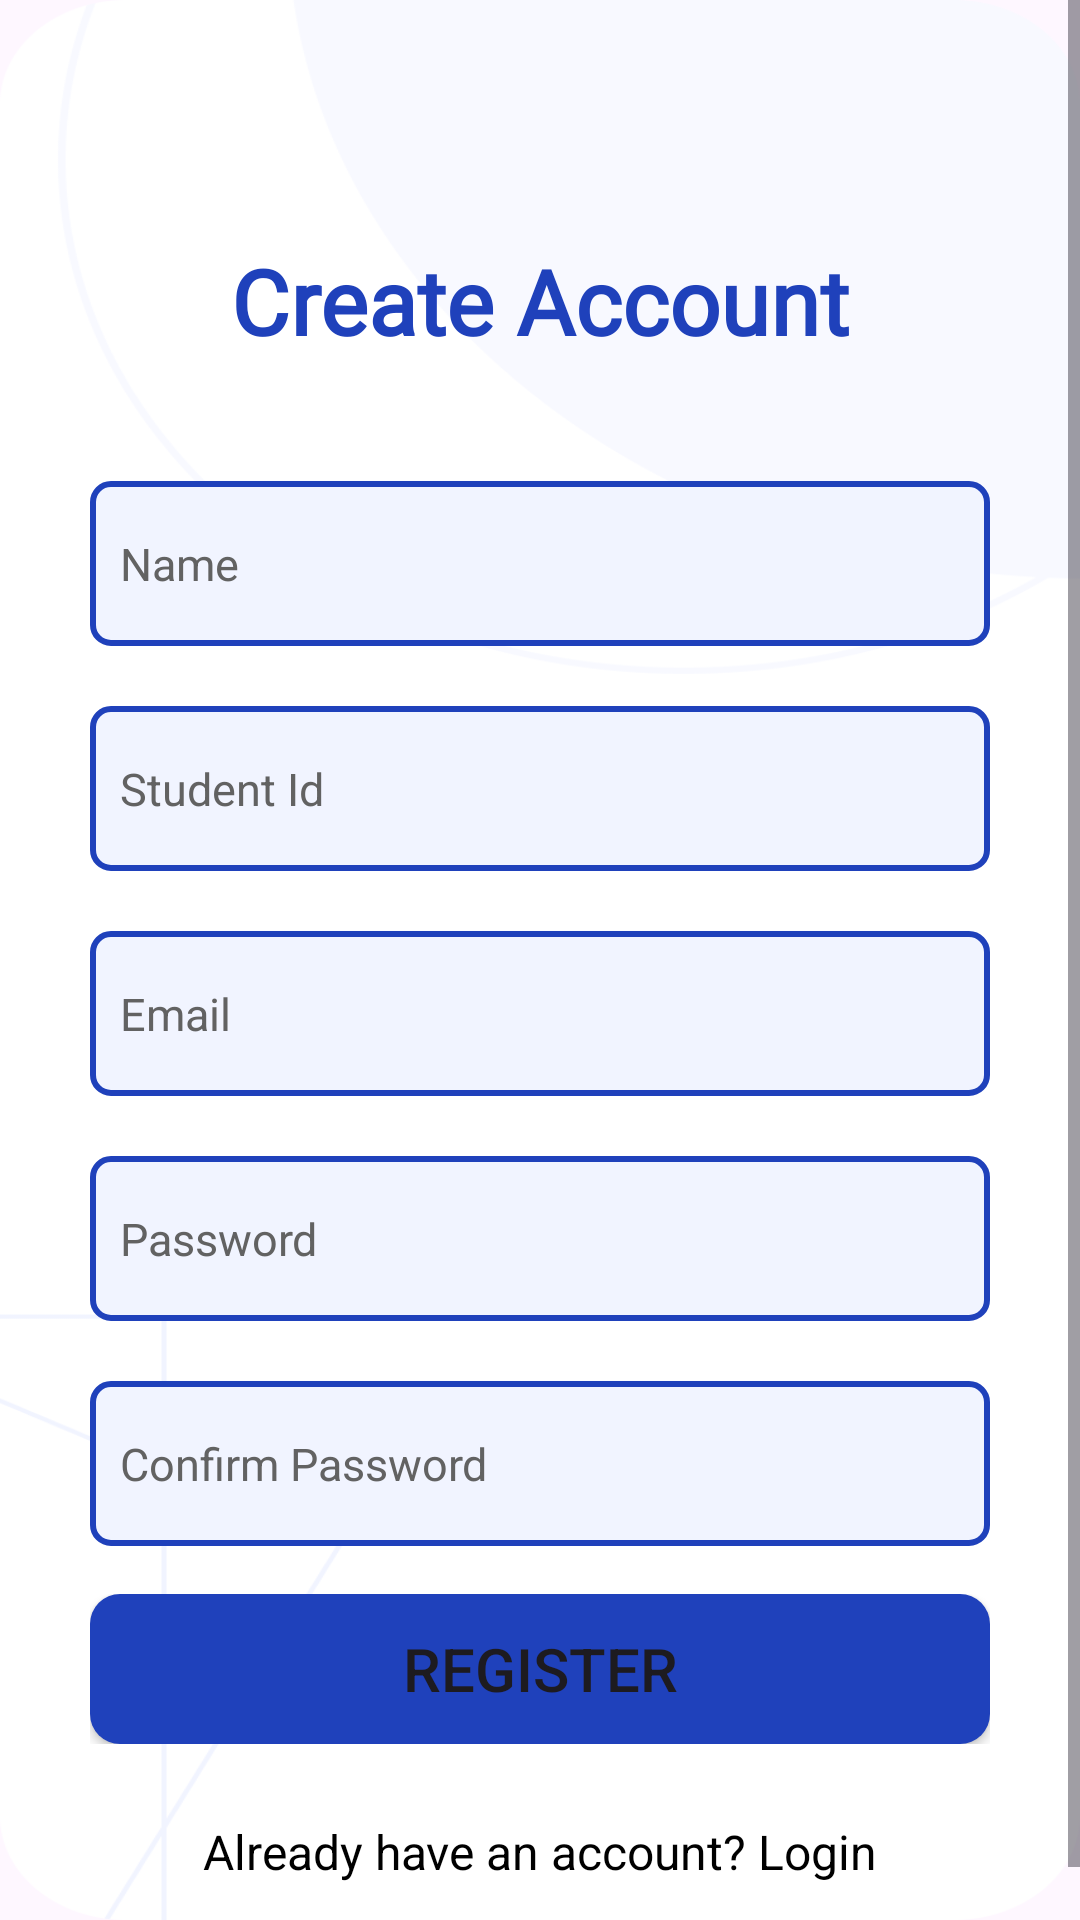

Here is an Android app screen rendered from its layout file. Give the layout XML and the strings, colors and styles it references.
<!-- AndroidManifest.xml: application theme Theme.GymTrackApp -->
<!-- res/layout/activity_register.xml -->
<?xml version="1.0" encoding="utf-8"?>
<androidx.constraintlayout.widget.ConstraintLayout
    xmlns:android="http://schemas.android.com/apk/res/android"
    xmlns:app="http://schemas.android.com/apk/res-auto"
    xmlns:tools="http://schemas.android.com/tools"
    android:layout_width="match_parent"
    android:layout_height="match_parent"
    android:background="@drawable/backgroundimg"
    tools:context=".activities.RegisterActivity">

    <ScrollView
        android:layout_width="0dp"
        android:layout_height="0dp"
        app:layout_constraintTop_toTopOf="parent"
        app:layout_constraintBottom_toBottomOf="parent"
        app:layout_constraintStart_toStartOf="parent"
        app:layout_constraintEnd_toEndOf="parent">

        <RelativeLayout
            android:layout_width="match_parent"
            android:layout_height="wrap_content"
            android:padding="30dp"
            android:layout_marginVertical="50dp"
            tools:ignore="MissingConstraints">

            <TextView
                android:id="@+id/title"
                android:layout_width="match_parent"
                android:layout_height="wrap_content"
                android:layout_marginBottom="20dp"
                android:fontFamily="@font/poppins_black"
                android:textStyle="bold"
                android:text="Create Account"
                android:textAlignment="center"
                android:textColor="@color/theme_blue"
                android:required="true"
                android:textSize="30dp" />

            <EditText
                android:id="@+id/editTextName"
                android:layout_width="match_parent"
                android:layout_height="55dp"
                android:textColor="#000000"
                android:layout_below="@id/title"
                android:paddingLeft="10dp"
                android:textSize="15dp"
                android:layout_marginTop="20dp"
                android:required="true"
                android:textColorHint="#626262"
                android:background="@drawable/edittext_border"
                android:hint="Name"
                android:inputType="textPersonName" />

            <EditText
                android:id="@+id/editStudentId"
                android:layout_width="match_parent"
                android:layout_height="55dp"
                android:textColor="#000000"
                android:paddingLeft="10dp"
                android:textSize="15dp"
                android:required="true"
                android:textColorHint="#626262"
                android:background="@drawable/edittext_border"
                android:layout_below="@id/editTextName"
                android:layout_marginTop="20dp"
                android:hint="Student Id"
                android:inputType="text" />

            <EditText
                android:id="@+id/editTextEmail"
                android:layout_width="match_parent"
                android:layout_height="55dp"
                android:textColor="#000000"
                android:paddingLeft="10dp"
                android:textSize="15dp"
                android:required="true"
                android:textColorHint="#626262"
                android:background="@drawable/edittext_border"
                android:layout_below="@id/editStudentId"
                android:layout_marginTop="20dp"
                android:hint="Email"
                android:inputType="text" />



            <EditText
                android:id="@+id/editTextPassword"
                android:layout_width="match_parent"
                android:layout_height="55dp"
                android:textColor="#000000"
                android:paddingLeft="10dp"
                android:textSize="15dp"
                android:required="true"
                android:textColorHint="#626262"
                android:background="@drawable/edittext_border"
                android:layout_below="@id/editTextEmail"
                android:layout_marginTop="20dp"
                android:hint="Password"
                android:inputType="textPassword" />

            <EditText
                android:id="@+id/editTextConfirmPassword"
                android:layout_width="match_parent"
                android:layout_height="55dp"
                android:required="true"
                android:layout_below="@id/editTextPassword"
                android:layout_marginTop="20dp"
                android:background="@drawable/edittext_border"
                android:hint="Confirm Password"
                android:paddingLeft="10dp"
                android:textSize="15dp"
                android:inputType="textPassword"
                android:textColor="#000000"
                android:textColorHint="#626262" />



            <FrameLayout
                android:id="@+id/frameidid"
                android:layout_width="match_parent"
                android:layout_height="50dp"
                android:layout_below="@id/editTextConfirmPassword"
                android:layout_marginTop="16dp">
                <Button
                    android:id="@+id/registerButton"
                    android:layout_width="match_parent"
                    android:layout_height="50dp"
                    android:textSize="20dp"
                    android:layout_below="@id/editTextConfirmPassword"
                    android:background="@drawable/mybutton"

                    android:text="Register" />
                <ProgressBar
                    android:id="@+id/progressBar"
                    android:layout_width="25dp"
                    android:layout_height="25dp"
                    android:layout_gravity="center"
                    android:indeterminate="true"
                    android:visibility="gone" />

            </FrameLayout>


            <TextView
                android:id="@+id/loginText"
                android:layout_width="wrap_content"
                android:layout_height="wrap_content"
                android:text="Already have an account? Login"
                android:textColor="@color/black"
                android:clickable="true"
                android:onClick="goToLogin"
                android:layout_below="@id/frameidid"
                android:layout_centerHorizontal="true"
                android:layout_marginTop="25dp"
                android:textSize="16sp" />

        </RelativeLayout>
    </ScrollView>



</androidx.constraintlayout.widget.ConstraintLayout>
<!-- resources referenced by this layout -->
<resources>
  <color name="black">#FF000000</color>
  <color name="theme_blue">#1F41BB</color>
  <!-- drawable backgroundimg: png bitmap (drawable, 23708 bytes) -->
  <!-- drawable edittext_border (drawable) -->
  <?xml version="1.0" encoding="utf-8"?>
  <shape xmlns:android="http://schemas.android.com/apk/res/android">
      <solid android:color="#F1F4FF" />
      <stroke
          android:width="2dp"
      android:color="#1F41BB" />
      <corners android:radius="6dp" />
  </shape>
  <!-- drawable mybutton (drawable) -->
  <?xml version="1.0" encoding="utf-8"?>
  <selector xmlns:android="http://schemas.android.com/apk/res/android">
      <item android:state_pressed="true">
          <shape>
              <solid android:color="#D3D3D3" /> 
              <corners android:radius="10dp" /> 
          </shape>
      </item>
      <item>
          <shape>
              <solid android:color="#1F41BB" /> 
              <corners android:radius="10dp" /> 
          </shape>
      </item>
  </selector>
  <style name="Theme.GymTrackApp" parent="Base.Theme.GymTrackApp" />
  <style name="Base.Theme.GymTrackApp" parent="Theme.Material3.DayNight.NoActionBar">
          
          <item name="colorPrimary">@color/theme_blue</item>
      </style>
</resources>
